Dataset: split (GitHub, PeymanKh/delisio_mvp). Classes: burger, fried chicken, kebab, paella, pasta, pizza, ramen, steak, sushi, tacos.

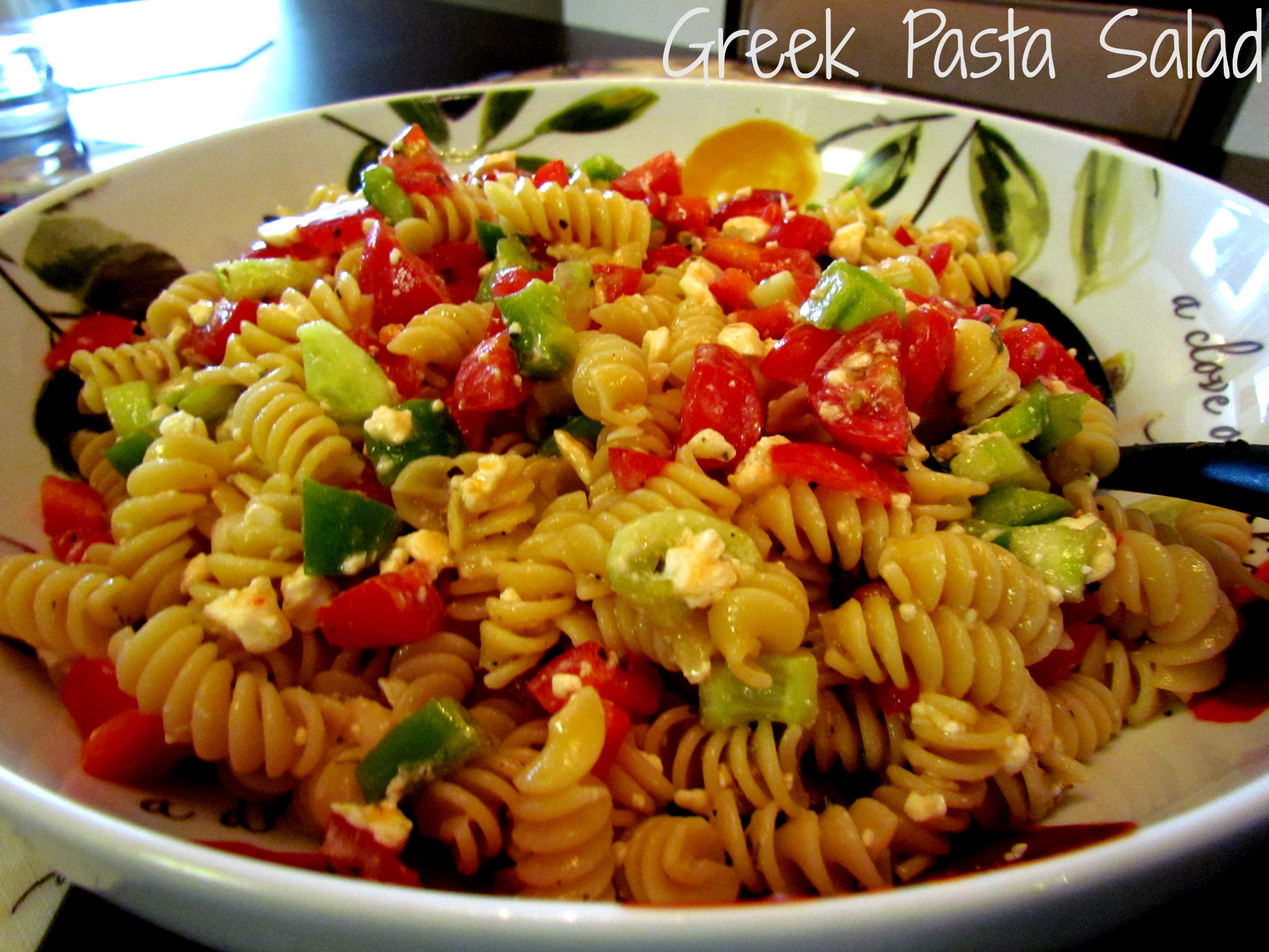
Label: pasta

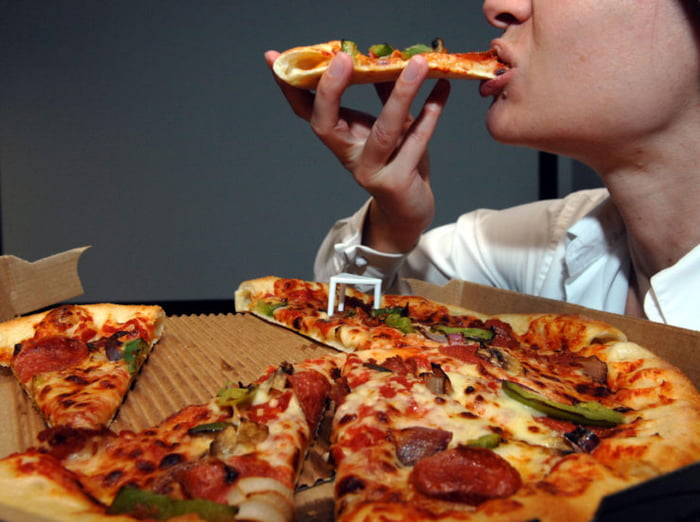
Label: pizza

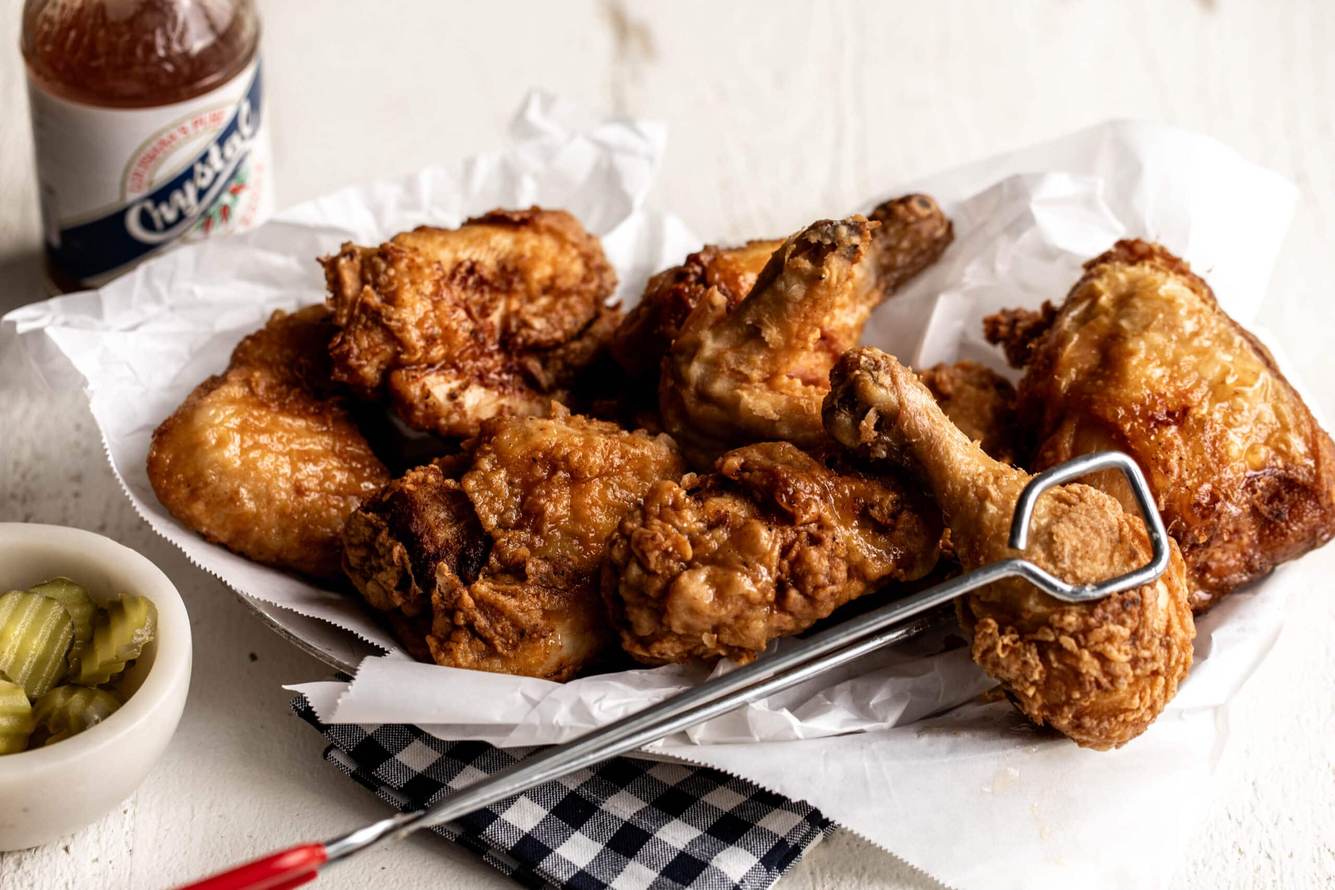
Label: fried chicken

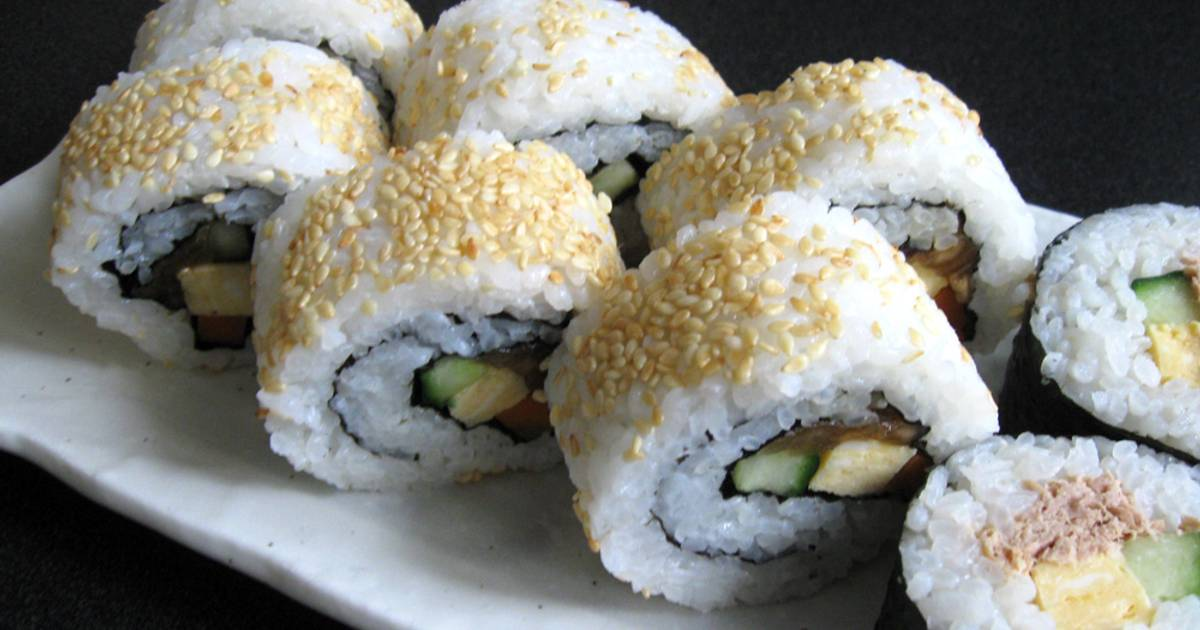
Label: sushi

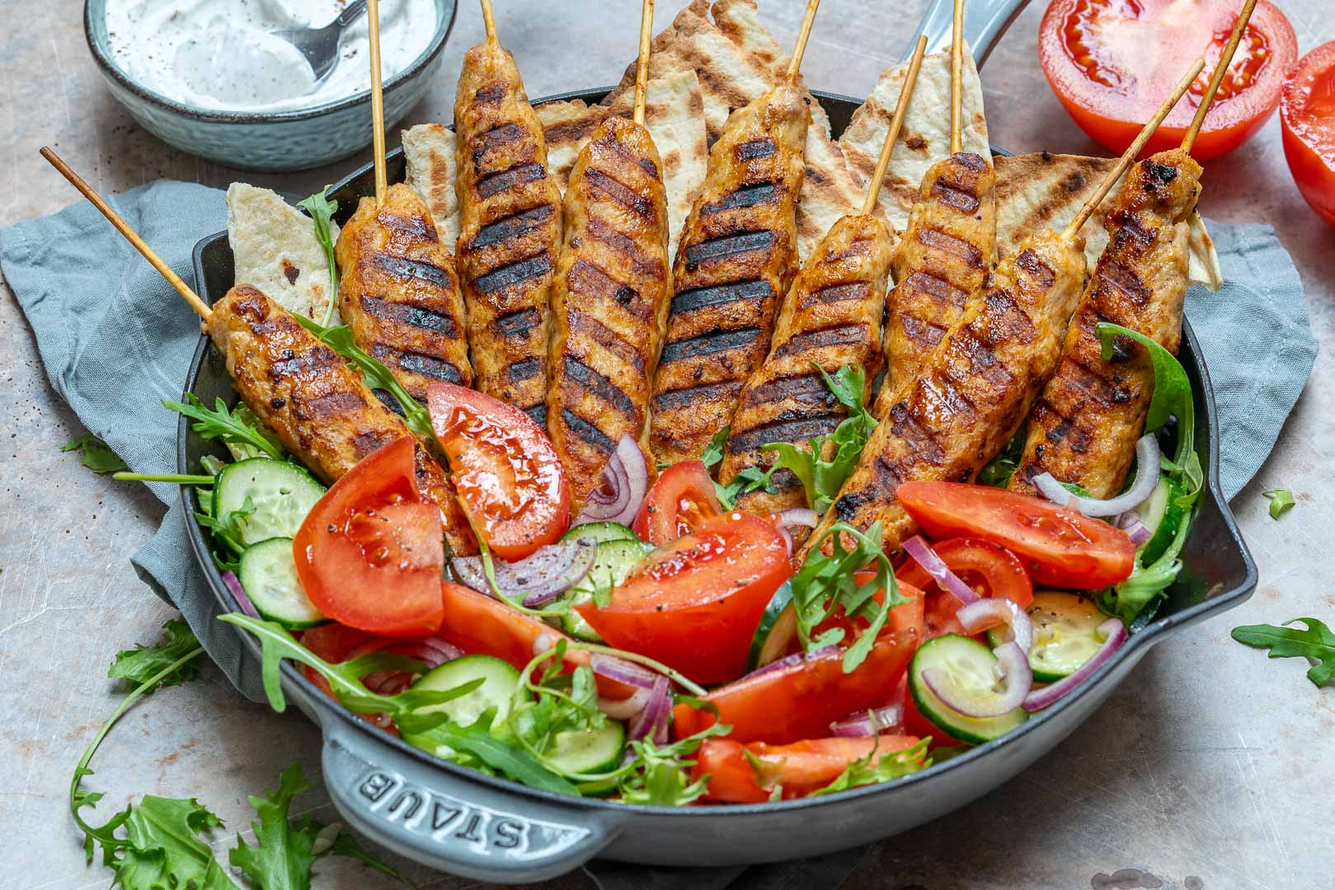
Label: kebab

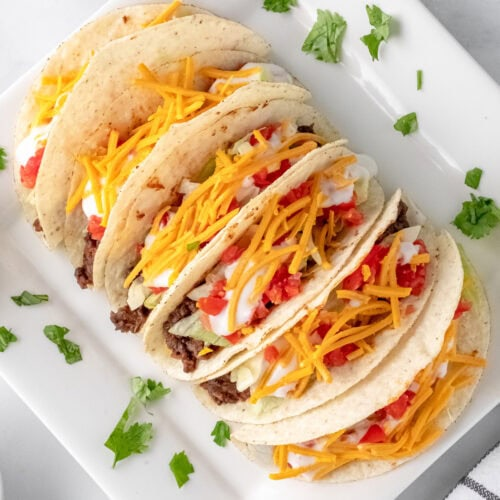
Label: tacos
